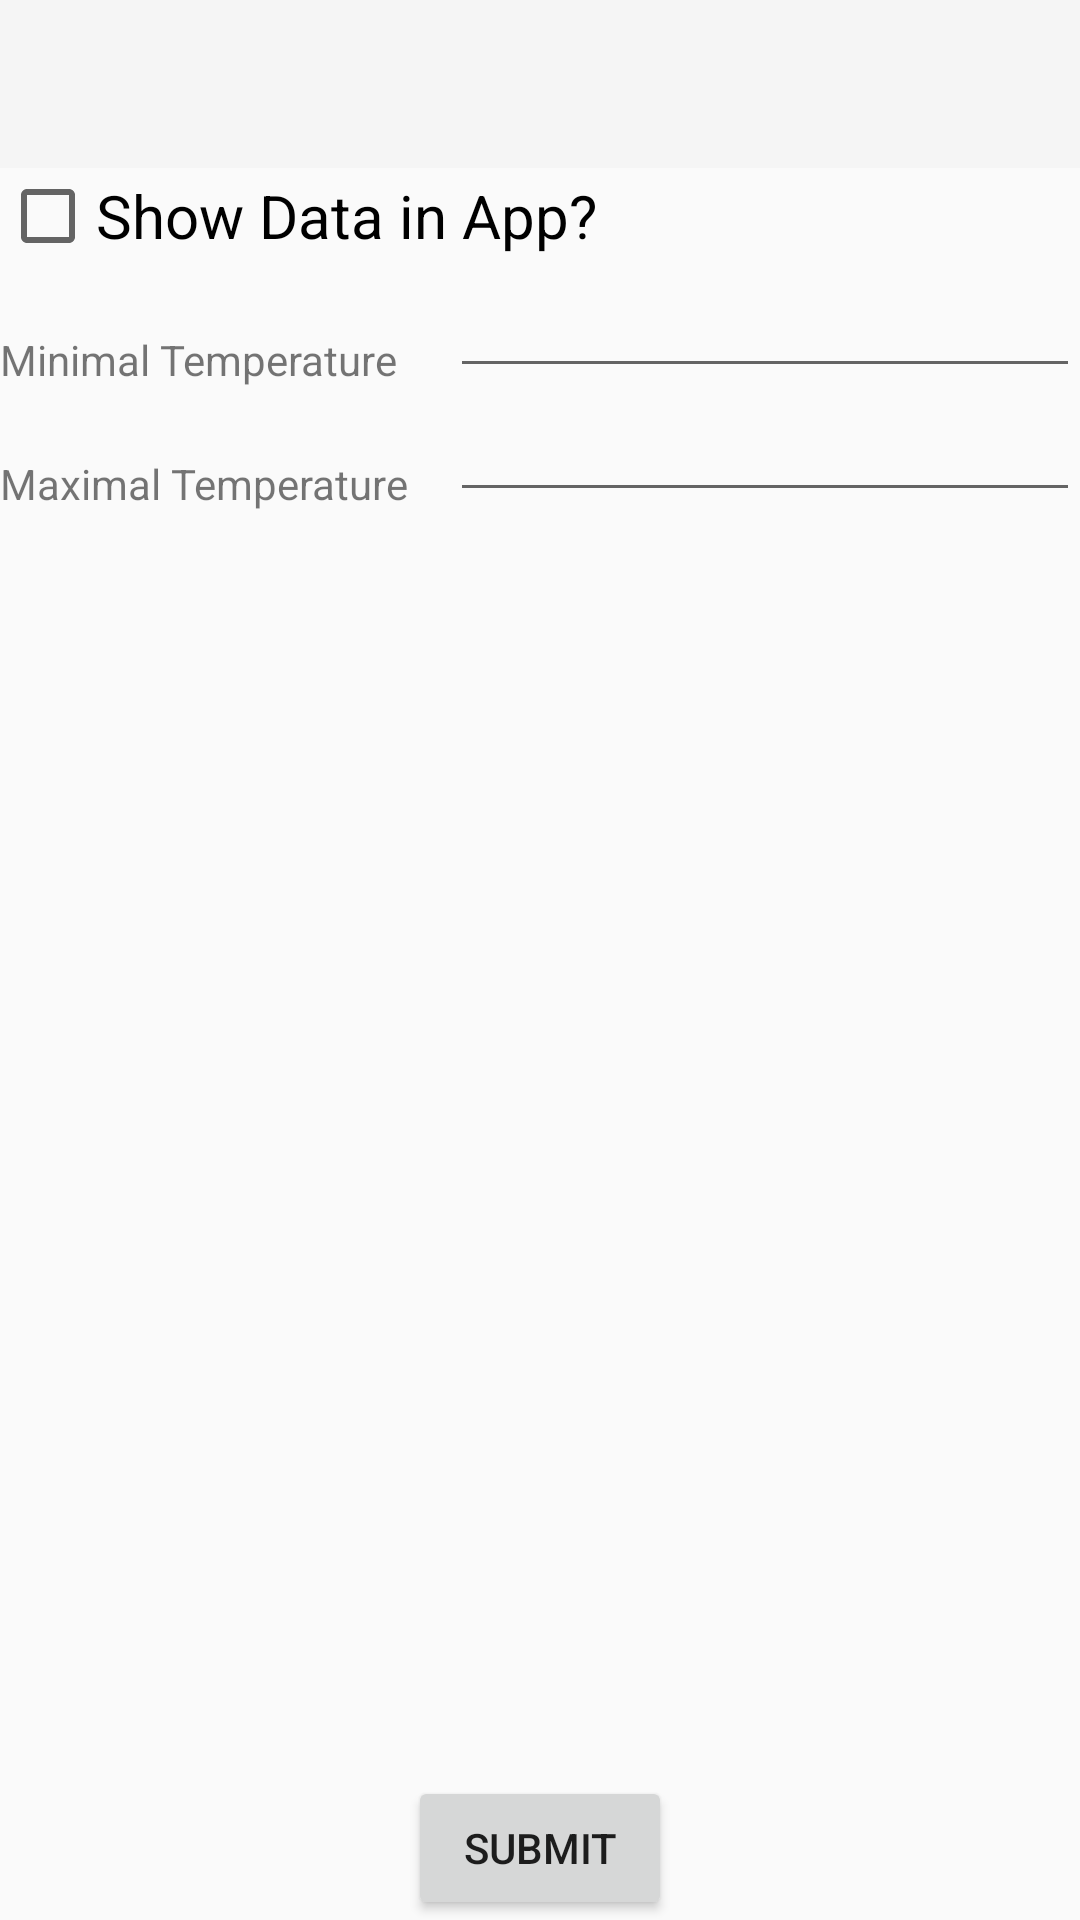

Android layout source for this screen:
<!-- AndroidManifest.xml: application theme Theme.AppCompat.Light.NoActionBar -->
<!-- res/layout/activity_sensormenu.xml -->
<?xml version="1.0" encoding="utf-8"?>
<RelativeLayout xmlns:android="http://schemas.android.com/apk/res/android"
    xmlns:app="http://schemas.android.com/apk/res-auto"
    android:orientation="vertical"
    android:layout_width="match_parent"
    android:layout_height="match_parent">


    <android.support.design.widget.AppBarLayout
        android:id="@+id/topBar"
        android:layout_width="match_parent"
        android:layout_height="wrap_content"
        android:theme="@style/ThemeOverlay.AppCompat.Dark.ActionBar">

        <android.support.v7.widget.Toolbar
            android:id="@+id/toolbar"
            android:layout_width="match_parent"
            android:layout_height="?attr/actionBarSize"
            android:background="?attr/colorPrimary"
            app:layout_scrollFlags="scroll|enterAlways"
            app:popupTheme="@style/ThemeOverlay.AppCompat.Light" />
    </android.support.design.widget.AppBarLayout>


    <CheckBox
        android:layout_width="wrap_content"
        android:layout_height="wrap_content"
        android:text="Show Data in App?"
        android:id="@+id/checkBox"
        android:layout_gravity="center_horizontal"
        android:layout_below="@+id/topBar"
        android:layout_alignParentLeft="true"
        android:layout_alignParentStart="true"
        android:checked="false"
        android:textSize="20dp" />

    <TextView
        android:layout_width="wrap_content"
        android:layout_height="wrap_content"
        android:text="Minimal Temperature"
        android:id="@+id/minText"
        android:layout_alignBottom="@+id/minValue"
        android:layout_alignParentLeft="true"
        android:layout_alignParentStart="true" />

    <EditText
        android:layout_width="wrap_content"
        android:layout_height="wrap_content"
        android:inputType="numberDecimal"
        android:ems="10"
        android:id="@+id/minValue"
        android:layout_below="@id/checkBox"
        android:layout_alignParentRight="true"
        android:layout_alignParentEnd="true" />

    <TextView
        android:layout_width="wrap_content"
        android:layout_height="wrap_content"
        android:text="Maximal Temperature"
        android:id="@+id/maxText"
        android:layout_alignBottom="@+id/maxValue"
        android:layout_alignParentLeft="true"
        android:layout_alignParentStart="true" />

    <EditText
        android:layout_width="wrap_content"
        android:layout_height="wrap_content"
        android:inputType="numberDecimal"
        android:ems="10"
        android:id="@+id/maxValue"
        android:layout_below="@+id/minValue"
        android:layout_alignParentRight="true"
        android:layout_alignParentEnd="true" />




    <Button
        android:layout_width="wrap_content"
        android:layout_height="wrap_content"
        android:text="Submit"
        android:id="@+id/button"
        android:layout_alignParentBottom="true"
        android:layout_centerHorizontal="true"
        android:onClick="setData"/>


</RelativeLayout>
<!-- resources referenced by this layout -->
<resources>

</resources>
